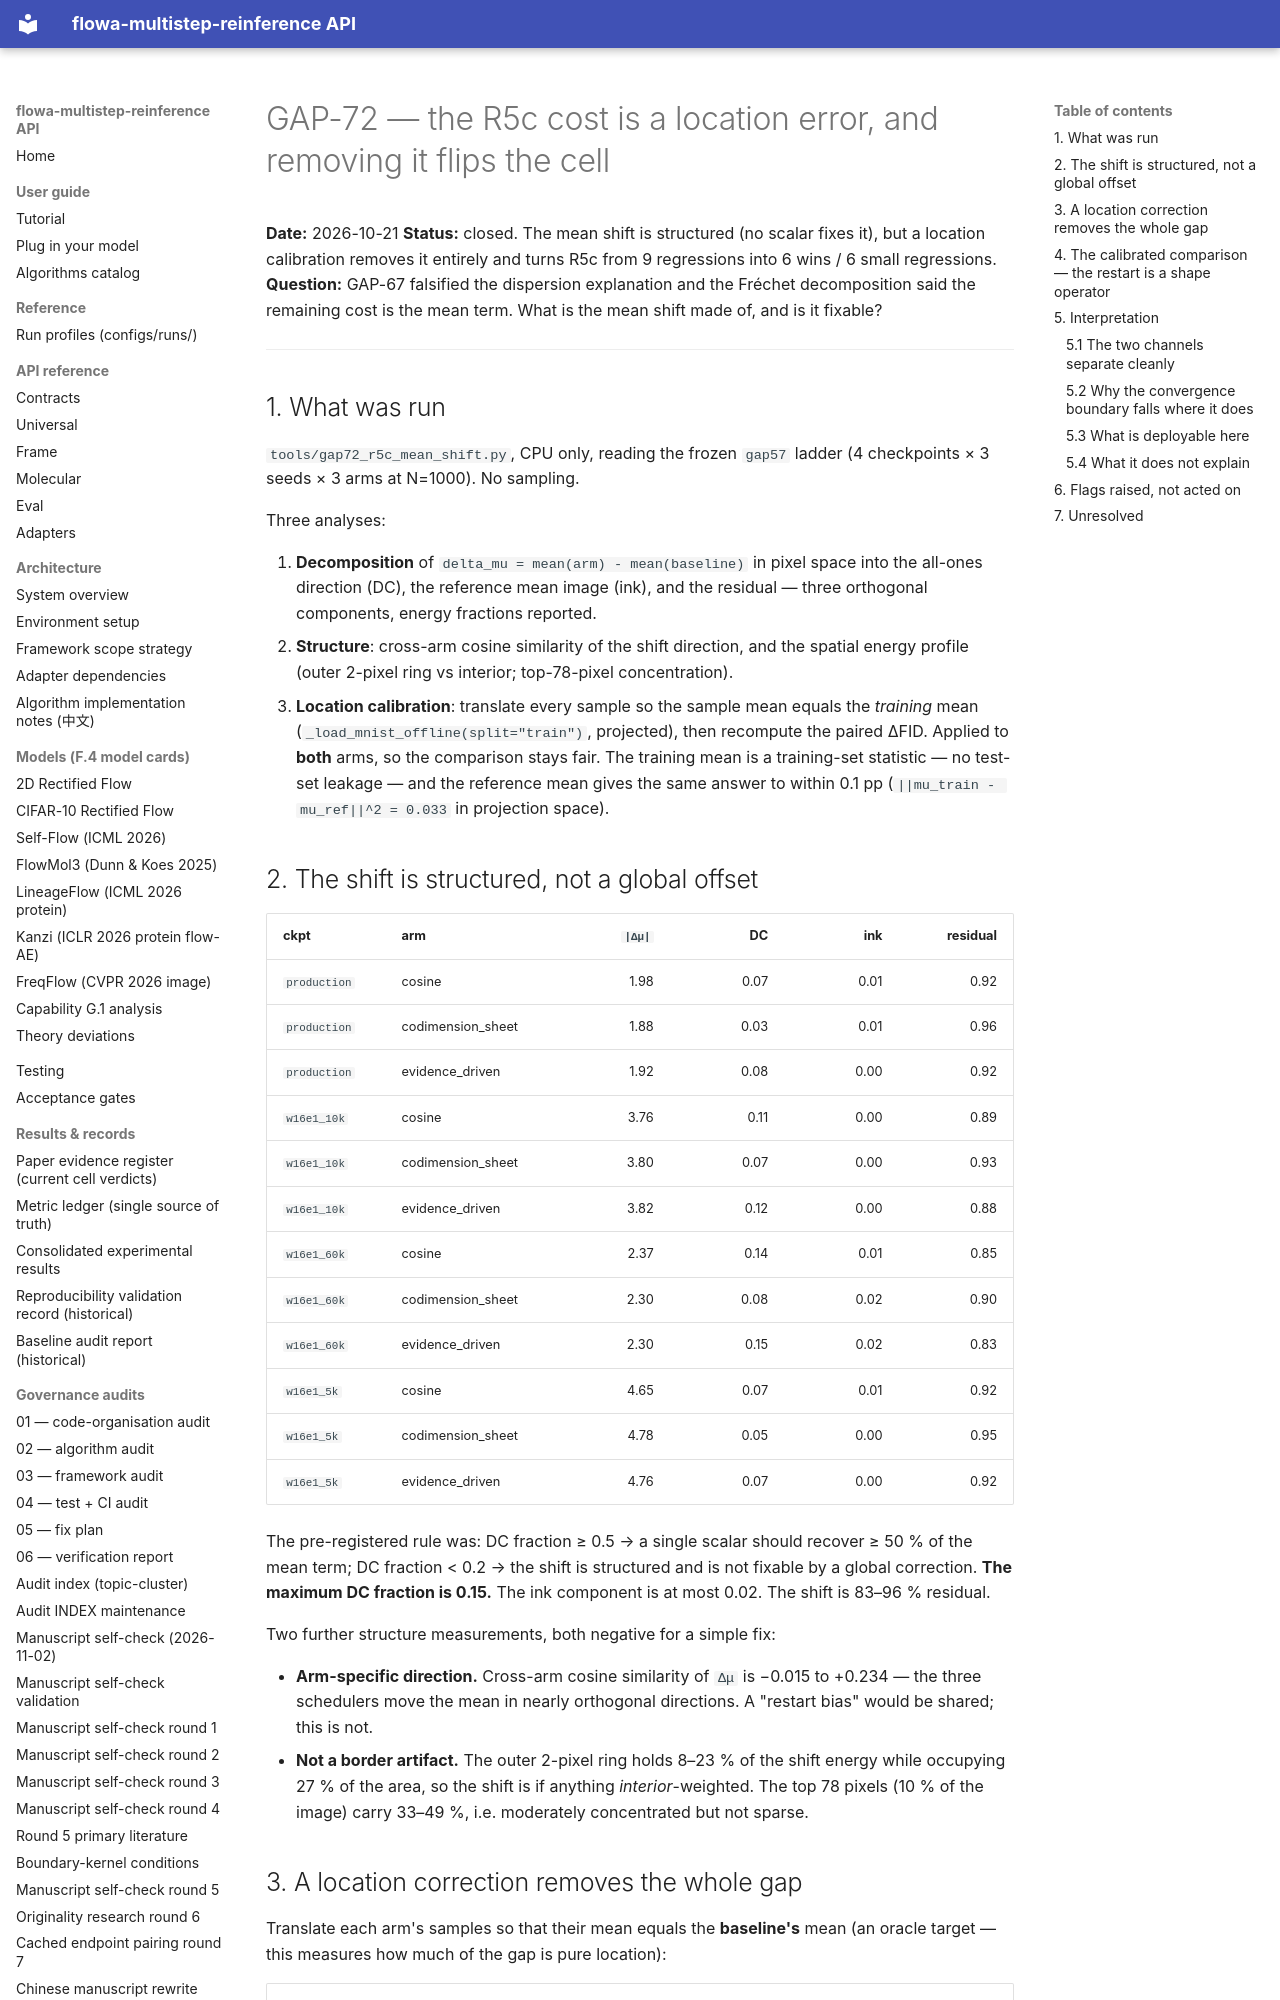

repository: silverenternal/flowa-multistep-reinference · page: audit/gap72-r5c-mean-shift/index.html · generator: mkdocs

# GAP-72 — the R5c cost is a location error, and removing it flips the cell

**Date:** 2026-10-21
**Status:** closed. The mean shift is structured (no scalar fixes it), but a
location calibration removes it entirely and turns R5c from 9 regressions into
6 wins / 6 small regressions.
**Question:** GAP-67 falsified the dispersion explanation and the Fréchet
decomposition said the remaining cost is the mean term. What is the mean shift
made of, and is it fixable?

---

## 1. What was run

`tools/gap72_r5c_mean_shift.py`, CPU only, reading the frozen `gap57` ladder
(4 checkpoints × 3 seeds × 3 arms at N=1000). No sampling.

Three analyses:

1. **Decomposition** of `delta_mu = mean(arm) - mean(baseline)` in pixel space
   into the all-ones direction (DC), the reference mean image (ink), and the
   residual — three orthogonal components, energy fractions reported.
2. **Structure**: cross-arm cosine similarity of the shift direction, and the
   spatial energy profile (outer 2-pixel ring vs interior; top-78-pixel
   concentration).
3. **Location calibration**: translate every sample so the sample mean equals
   the *training* mean (`_load_mnist_offline(split="train")`, projected), then
   recompute the paired ΔFID. Applied to **both** arms, so the comparison stays
   fair. The training mean is a training-set statistic — no test-set leakage —
   and the reference mean gives the same answer to within 0.1 pp
   (`||mu_train - mu_ref||^2 = 0.033` in projection space).

## 2. The shift is structured, not a global offset

| ckpt | arm | `|Δμ|` | DC | ink | residual |
|---|---|---:|---:|---:|---:|
| `production` | cosine | 1.98 | 0.07 | 0.01 | 0.92 |
| `production` | codimension_sheet | 1.88 | 0.03 | 0.01 | 0.96 |
| `production` | evidence_driven | 1.92 | 0.08 | 0.00 | 0.92 |
| `w16e1_10k` | cosine | 3.76 | 0.11 | 0.00 | 0.89 |
| `w16e1_10k` | codimension_sheet | 3.80 | 0.07 | 0.00 | 0.93 |
| `w16e1_10k` | evidence_driven | 3.82 | 0.12 | 0.00 | 0.88 |
| `w16e1_60k` | cosine | 2.37 | 0.14 | 0.01 | 0.85 |
| `w16e1_60k` | codimension_sheet | 2.30 | 0.08 | 0.02 | 0.90 |
| `w16e1_60k` | evidence_driven | 2.30 | 0.15 | 0.02 | 0.83 |
| `w16e1_5k` | cosine | 4.65 | 0.07 | 0.01 | 0.92 |
| `w16e1_5k` | codimension_sheet | 4.78 | 0.05 | 0.00 | 0.95 |
| `w16e1_5k` | evidence_driven | 4.76 | 0.07 | 0.00 | 0.92 |

The pre-registered rule was: DC fraction ≥ 0.5 → a single scalar should recover
≥ 50 % of the mean term; DC fraction < 0.2 → the shift is structured and is not
fixable by a global correction. **The maximum DC fraction is 0.15.** The ink
component is at most 0.02. The shift is 83–96 % residual.

Two further structure measurements, both negative for a simple fix:

* **Arm-specific direction.** Cross-arm cosine similarity of `Δμ` is
  −0.015 to +0.234 — the three schedulers move the mean in nearly orthogonal
  directions. A "restart bias" would be shared; this is not.
* **Not a border artifact.** The outer 2-pixel ring holds 8–23 % of the shift
  energy while occupying 27 % of the area, so the shift is if anything
  *interior*-weighted. The top 78 pixels (10 % of the image) carry 33–49 %,
  i.e. moderately concentrated but not sparse.
